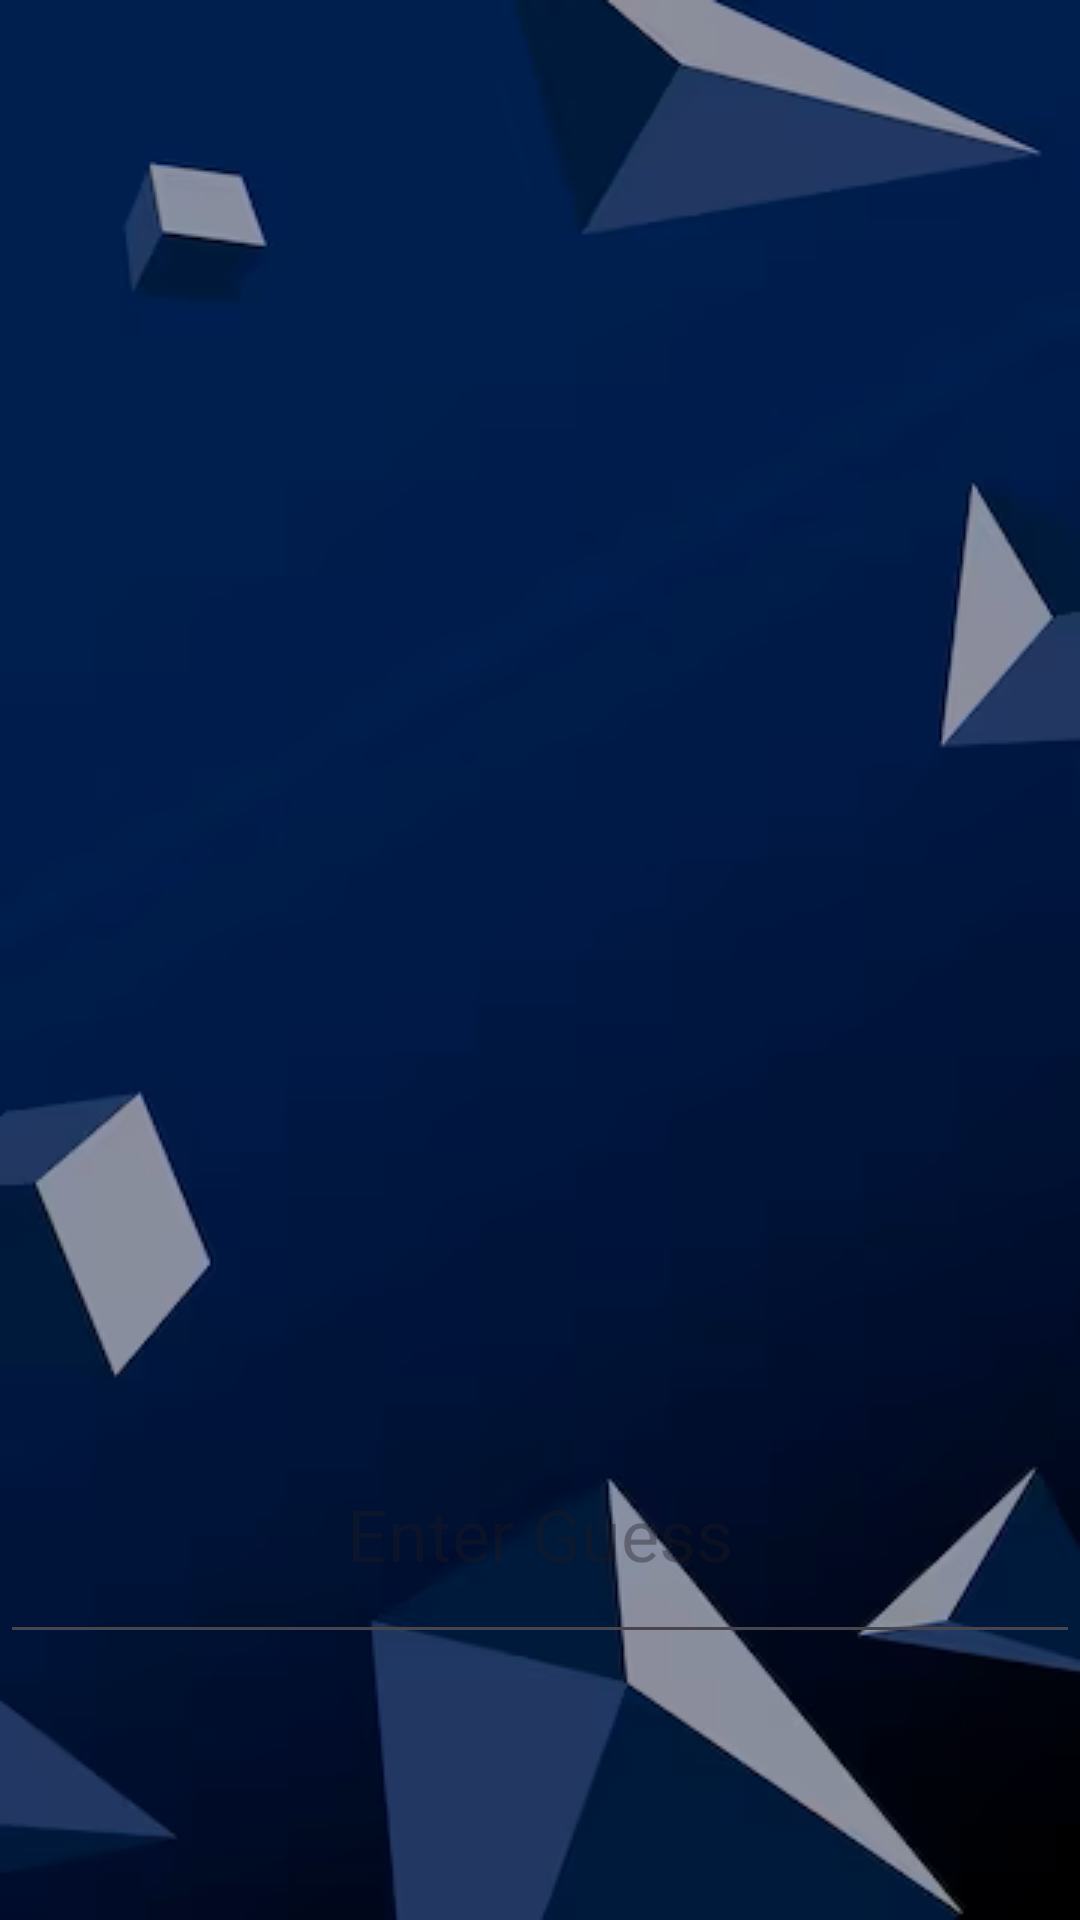

Here is an Android app screen rendered from its layout file. Give the layout XML and the strings, colors and styles it references.
<!-- AndroidManifest.xml: application theme Theme.Guess_the_pic -->
<!-- res/layout/activity_page2.xml -->
<?xml version="1.0" encoding="utf-8"?>
<RelativeLayout xmlns:android="http://schemas.android.com/apk/res/android"
    xmlns:app="http://schemas.android.com/apk/res-auto"
    xmlns:tools="http://schemas.android.com/tools"
    android:layout_width="match_parent"
    android:layout_height="match_parent"
    android:background="@drawable/bg"
    tools:context=".page2">

    <ImageView
        android:id="@+id/myimage"
        android:layout_width="276dp"
        android:layout_height="435dp"
        android:layout_alignParentStart="true"
        android:layout_alignParentTop="true"
        android:layout_alignParentEnd="true"
        android:layout_marginStart="66dp"
        android:layout_marginTop="-2dp"
        android:layout_marginEnd="69dp"
        android:rotationX="-12"
        android:rotationY="8"
        app:srcCompat="@drawable/apple" />

    <EditText
        android:id="@+id/guessEditText"
        android:layout_width="match_parent"
        android:layout_height="83dp"
        android:layout_below="@+id/myimage"
        android:layout_alignParentStart="true"
        android:layout_alignParentEnd="true"
        android:layout_marginStart="0dp"
        android:layout_marginTop="35dp"
        android:layout_marginEnd="0dp"
        android:hint="Enter Guess"
        android:textAlignment="center"
        android:textSize="24sp" />

    <Button
        android:id="@+id/guessButton"
        android:layout_width="152dp"
        android:layout_height="79dp"
        android:layout_below="@+id/myimage"
        android:layout_alignParentStart="true"
        android:layout_alignParentEnd="true"
        android:layout_alignParentBottom="true"
        android:layout_marginStart="149dp"
        android:layout_marginTop="135dp"
        android:layout_marginEnd="110dp"
        android:layout_marginBottom="84dp"
        android:text="G U E S S"
        android:textColor="#FFE500"
        android:textSize="20sp" />

</RelativeLayout>
<!-- resources referenced by this layout -->
<resources>
  <!-- drawable bg: png bitmap (drawable, 64263 bytes) -->
  <style name="Theme.Guess_the_pic" parent="Base.Theme.Guess_the_pic" />
  <style name="Base.Theme.Guess_the_pic" parent="Theme.Material3.DayNight.NoActionBar">
          
          
      </style>
</resources>
